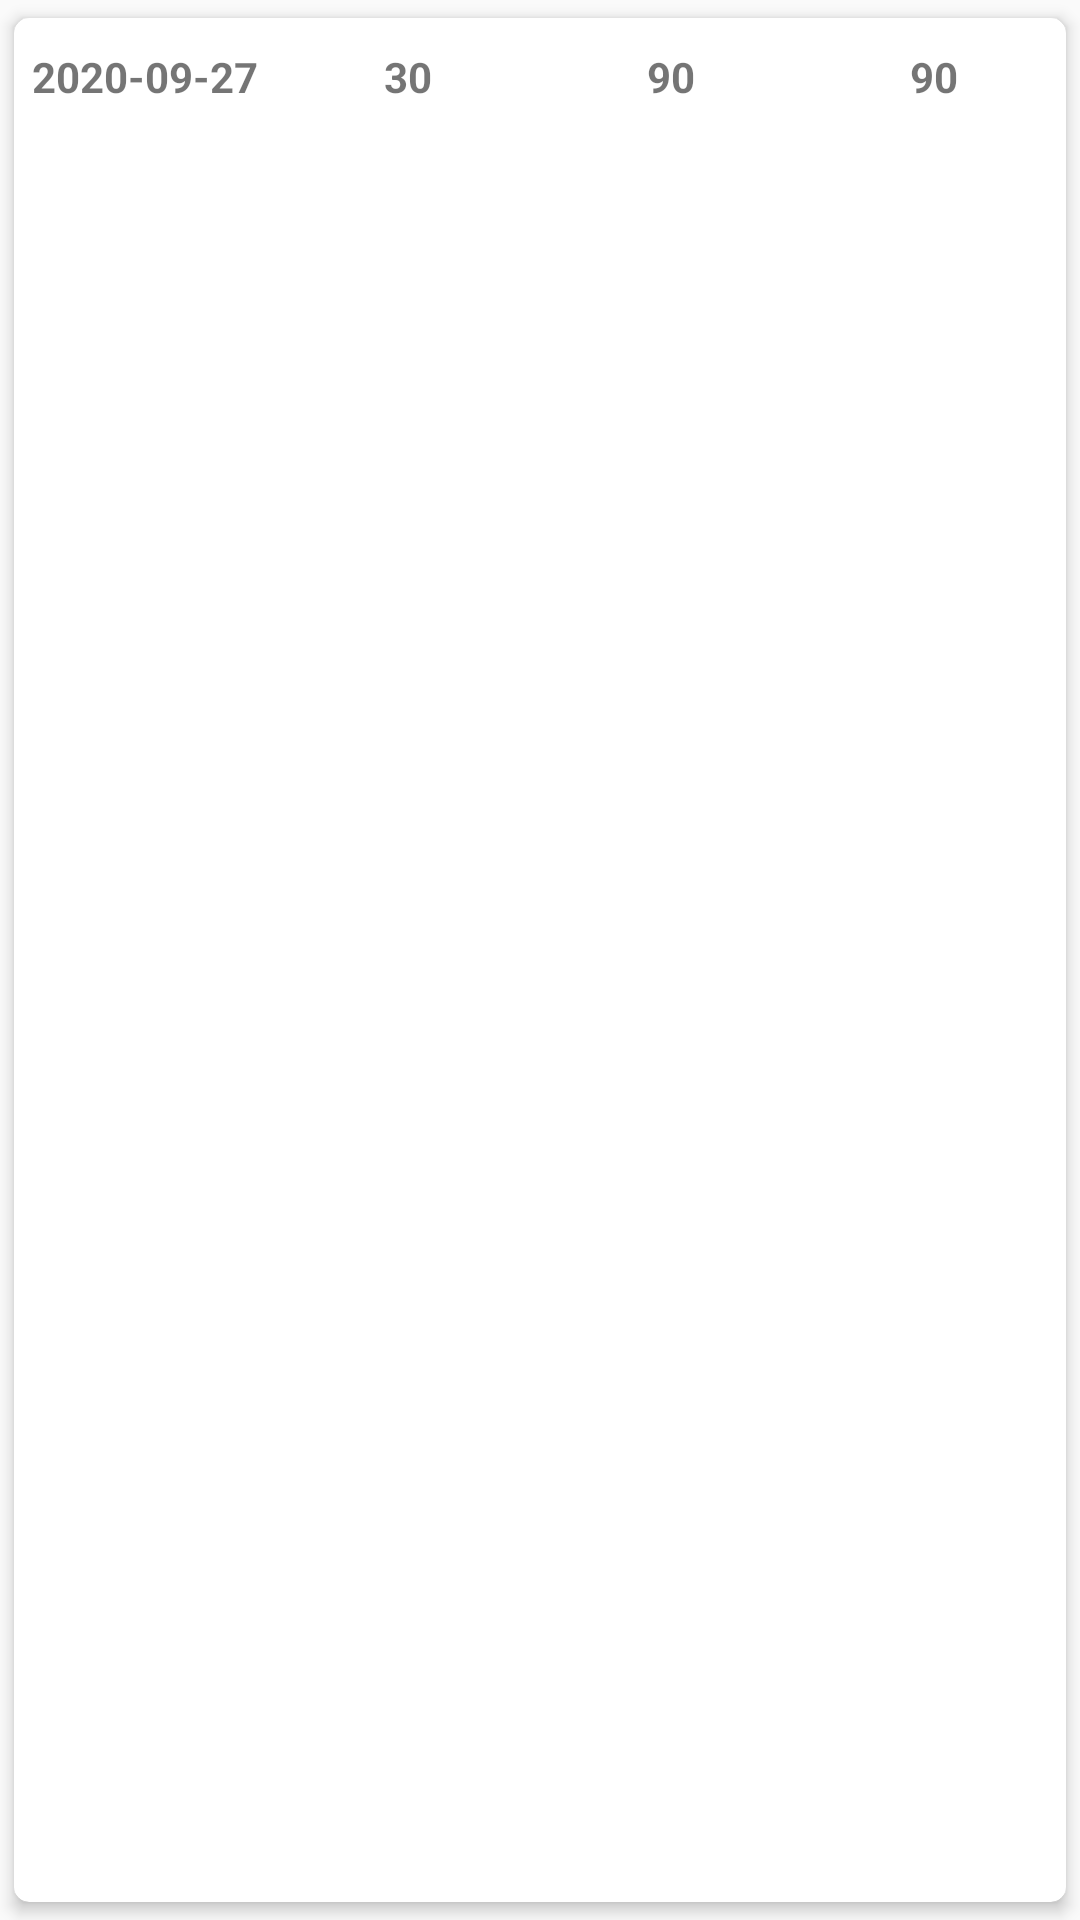

Android layout source for this screen:
<!-- AndroidManifest.xml: application theme AppTheme -->
<!-- res/layout/tablecard.xml -->
<?xml version="1.0" encoding="utf-8"?>
<androidx.cardview.widget.CardView  xmlns:android="http://schemas.android.com/apk/res/android"
    xmlns:app="http://schemas.android.com/apk/res-auto"
    android:layout_width="match_parent"
    android:layout_height="50dp"
    android:clickable="true"
    android:foreground="?android:attr/selectableItemBackground"
    android:layout_marginHorizontal="10dp"
    app:cardElevation="3dp"
    app:cardUseCompatPadding="true"
    app:cardCornerRadius="5dp"
   >
    <LinearLayout
        android:layout_width="match_parent"
        android:layout_height="wrap_content"
        android:layout_marginTop="10dp"
        android:weightSum="4"
        android:orientation="horizontal">

            <TextView
                android:layout_width="0dp"
                android:layout_height="wrap_content"
                android:layout_weight="1"
                android:id="@+id/date"
                android:gravity="center"
                android:text="2020-09-27"
                android:textStyle="bold"
                />
        <TextView
            android:layout_width="0dp"
            android:layout_height="wrap_content"
            android:layout_weight="1"
            android:id="@+id/percent"
            android:gravity="center"
            android:text="30"
            android:textStyle="bold"
            />
        <TextView
            android:layout_width="0dp"
            android:layout_height="wrap_content"
            android:layout_weight="1"
            android:id="@+id/total"
            android:gravity="center"
            android:text="90"
            android:textStyle="bold"
            />
        <TextView
            android:layout_width="0dp"
            android:layout_height="wrap_content"
            android:layout_weight="1"
            android:id="@+id/payable"
            android:gravity="center"
            android:text="90"
            android:textStyle="bold"
            />

        </LinearLayout>
</androidx.cardview.widget.CardView>
<!-- resources referenced by this layout -->
<resources>
  <style name="AppTheme" parent="Theme.MaterialComponents.Light.NoActionBar.Bridge">
          
          <item name="colorPrimary">@color/colorPrimary</item>
          <item name="colorPrimaryDark">@color/colorPrimaryDark</item>
          <item name="colorAccent">@color/colorAccent</item>
      </style>
  <color name="colorPrimary">#1D2B47</color>
  <color name="colorPrimaryDark">#B6B6B6</color>
  <color name="colorAccent">#45BBF1</color>
</resources>
